The GitHub repository k6zma/CavitationBubbles contains a labelled image folder "nonfixed_data" with 14 categories: 0_water, 12.5_ alcohol, 12.5_alcohol, 25_ alcohol, 25_alcohol, 50_ alcohol, 50_alcohol, 5_ alcohol, 5_alcohol, 75_ alcohol, 75_alcohol, 96_ alcohol, 96_alcohol, Water. Examples follow, each with its label.

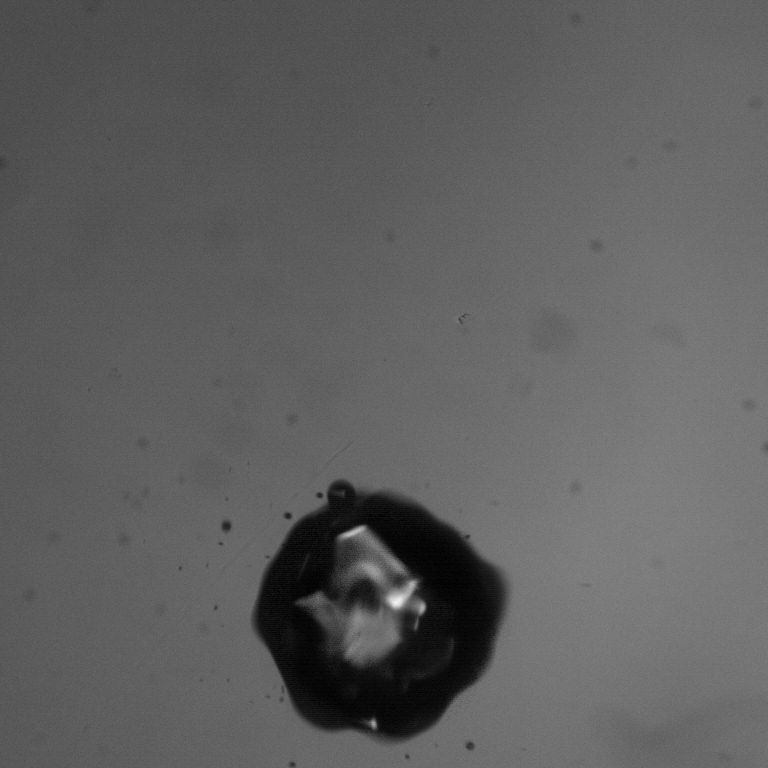
Label: 96_alcohol

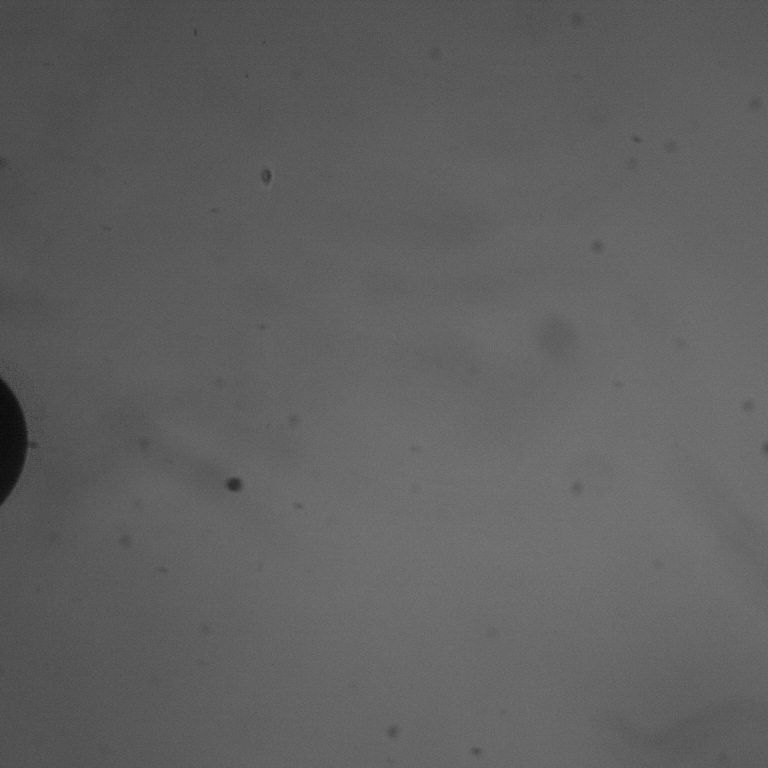
Label: 50_alcohol

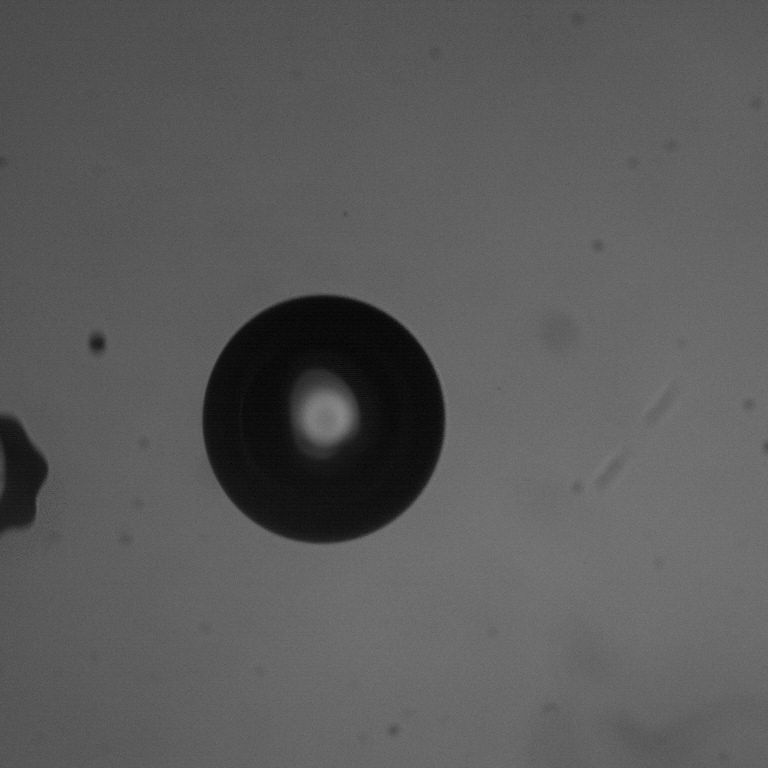
Label: 50_ alcohol

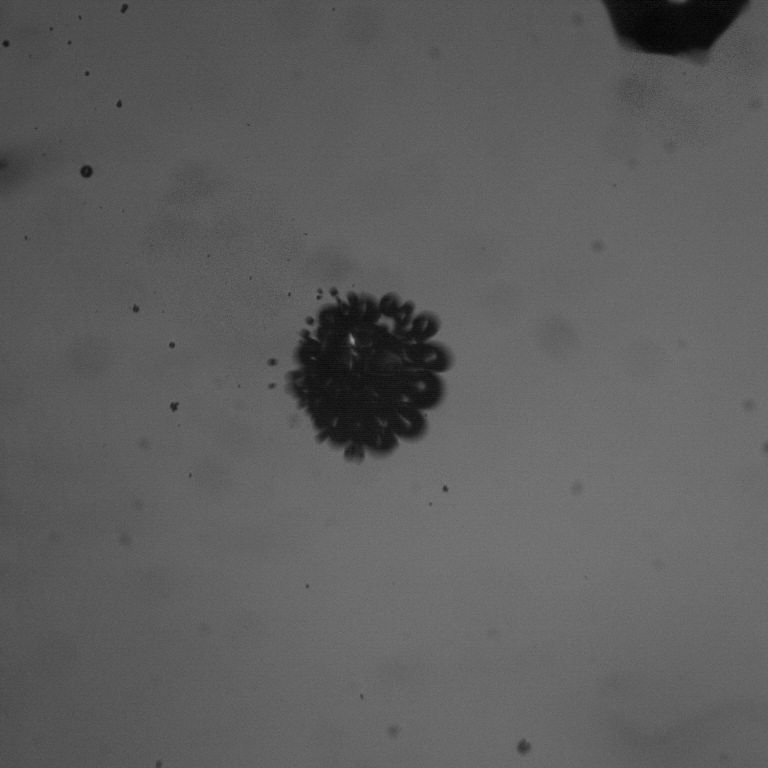
Label: 5_ alcohol

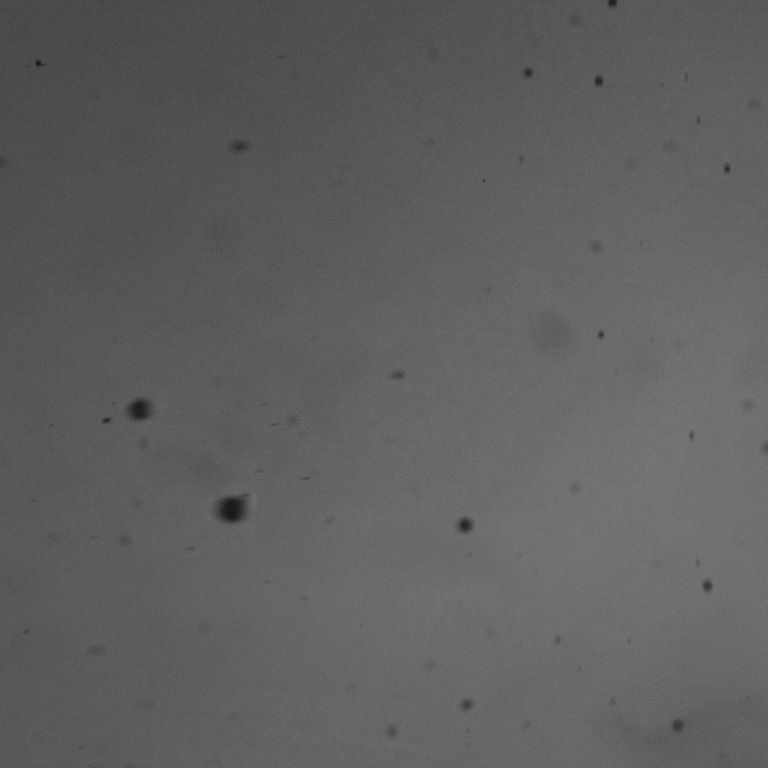
Label: 75_ alcohol

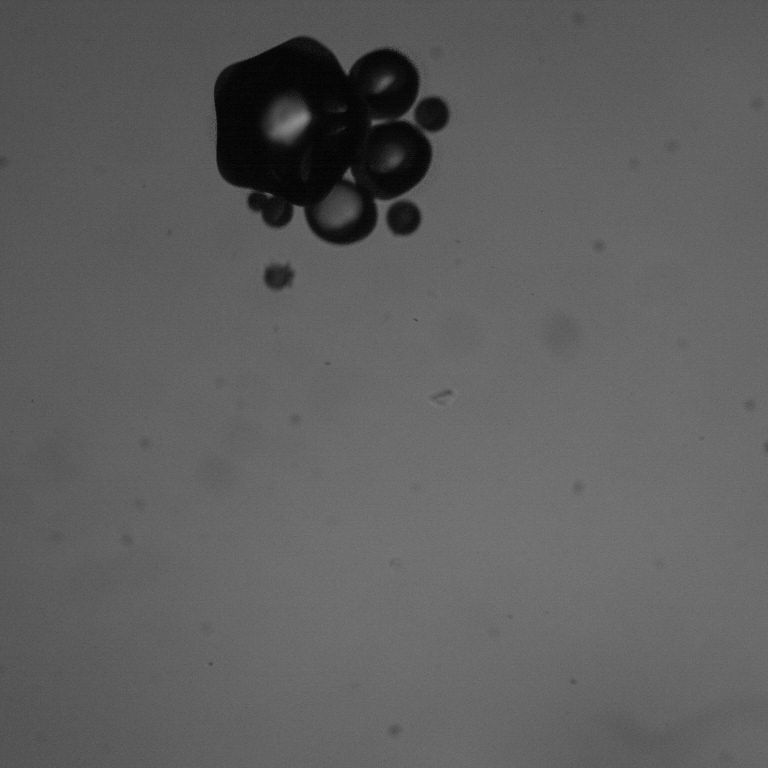
Label: 12.5_ alcohol
